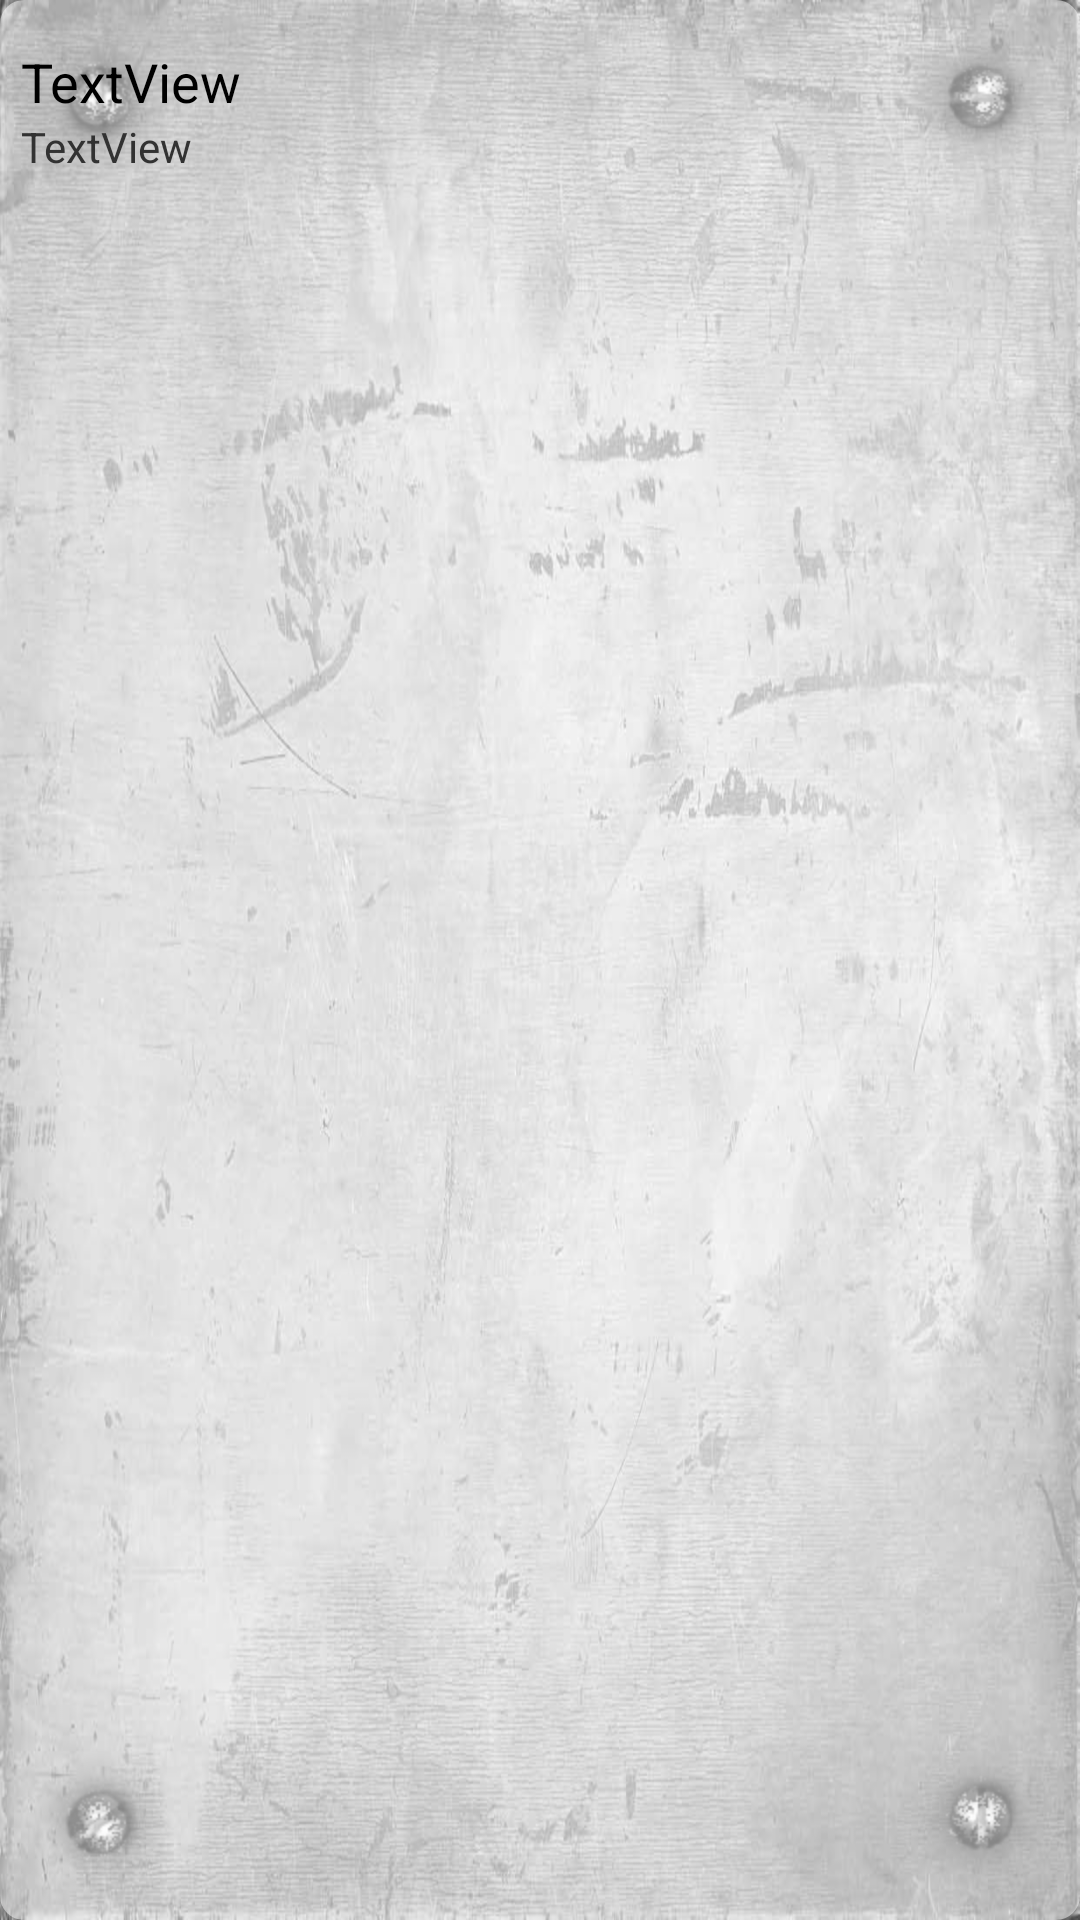

This screen was rendered from an Android layout file. Write that file and the resources it references.
<!-- AndroidManifest.xml: application theme TacticalAutomata -->
<!-- res/layout/product_list_row.xml -->
<?xml version="1.0" encoding="utf-8"?>
<LinearLayout
	xmlns:android="http://schemas.android.com/apk/res/android"
	android:layout_width="fill_parent"
	android:layout_height="?android:attr/listPreferredItemHeight"
	android:id="@+id/notification_row"
	android:orientation="horizontal"
	android:gravity="left"
	android:layout_gravity="left"
	android:paddingTop="15dp"
	android:paddingBottom="15dp"
	android:background="@drawable/default_item_bg">
	<ImageView
		android:id="@+id/notification_icon"
		android:layout_height="wrap_content"
		android:layout_width="wrap_content"></ImageView>
	<LinearLayout
		android:layout_height="wrap_content"
		android:layout_width="wrap_content"
		android:id="@+id/linearLayout2"
		android:orientation="vertical">
		<TextView
			android:textAppearance="?android:attr/textAppearanceMedium"
			android:id="@+id/product_name"
			android:text="TextView"
			android:layout_height="wrap_content"
			android:layout_width="wrap_content"></TextView>
		<TextView
			android:textAppearance="?android:attr/textAppearanceSmall"
			android:id="@+id/product_detail"
			android:text="TextView"
			android:layout_height="wrap_content"
			android:layout_width="wrap_content"></TextView>
	</LinearLayout>
</LinearLayout>
<!-- resources referenced by this layout -->
<resources>
  <!-- drawable default_item_bg (drawable) -->
  <?xml version="1.0" encoding="utf-8"?>
  <shape
  	xmlns:android="http://schemas.android.com/apk/res/android"
  	android:shape="rectangle">
  	<solid
          android:color="#80FFFFFF" />
  	<padding
  		android:left="7dp"
  		android:top="7dp"
  		android:right="7dp"
  		android:bottom="7dp" />
  	<corners
  		android:radius="8dp" />
  </shape>
  <style name="TacticalAutomata" parent="@android:Theme.Light">
  		<item name="android:windowNoTitle">true</item>
  		<item name="android:windowBackground">@drawable/default_bg</item>
  		<item name="android:buttonStyle">@style/Widget.Button</item>
  	</style>
  <style name="Widget.Button" parent="@android:style/Widget"> 
          <item name="android:background">@drawable/default_btn</item>
          <item name="android:focusable">true</item>
          <item name="android:clickable">true</item>
          <item name="android:textSize">15sp</item>
          <item name="android:textColor">#FFFFFF</item>
          <item name="android:gravity">center</item>
          <item name="android:textStyle">normal</item>
          <item name="android:shadowColor">#000000</item>
          <item name="android:shadowRadius">1</item>
          <item name="android:shadowDx">0</item>
          <item name="android:shadowDy">1</item>
          <item name="android:padding">10dp</item>
      </style>
  <!-- drawable default_btn (drawable) -->
  <?xml version="1.0" encoding="utf-8"?>
   
  <selector xmlns:android="http://schemas.android.com/apk/res/android"> 
      <item android:state_window_focused="false" android:state_enabled="true" android:drawable="@drawable/default_btn_normal" /> 
      <item android:state_window_focused="false" android:state_enabled="false" android:drawable="@drawable/default_btn_disabled" /> 
      <item android:state_pressed="true"  android:drawable="@drawable/default_btn_selected" /> 
      <item android:state_focused="true" android:state_enabled="true" android:drawable="@drawable/default_btn_selected" /> 
      <item android:state_enabled="true" android:drawable="@drawable/default_btn_normal" /> 
      <item android:state_focused="true" android:drawable="@drawable/default_btn_selected" /> 
      <item android:drawable="@drawable/default_btn_disabled" /> 
  </selector>
  <!-- drawable default_btn_normal (drawable) -->
  <?xml version="1.0" encoding="utf-8"?>
  <shape
  	xmlns:android="http://schemas.android.com/apk/res/android"
  	android:shape="rectangle">
  	<solid
          android:color="#80000000" />
  	<padding
  		android:left="7dp"
  		android:top="7dp"
  		android:right="7dp"
  		android:bottom="7dp" />
  	<corners
  		android:radius="5dp" />
  </shape>
  <!-- drawable default_btn_disabled (drawable) -->
  <?xml version="1.0" encoding="utf-8"?>
  <shape
  	xmlns:android="http://schemas.android.com/apk/res/android"
  	android:shape="rectangle">
  	<solid
          android:color="#36FFFFFF" />
  	<padding
  		android:left="7dp"
  		android:top="7dp"
  		android:right="7dp"
  		android:bottom="7dp" />
  	<corners
  		android:radius="5dp" />
  </shape>
  <!-- drawable default_btn_selected (drawable) -->
  <?xml version="1.0" encoding="utf-8"?>
  <shape
  	xmlns:android="http://schemas.android.com/apk/res/android"
  	android:shape="rectangle">
  	<solid
          android:color="#BF000000" />
  	<padding
  		android:left="7dp"
  		android:top="7dp"
  		android:right="7dp"
  		android:bottom="7dp" />
  	<corners
  		android:radius="5dp" />
  </shape>
</resources>
